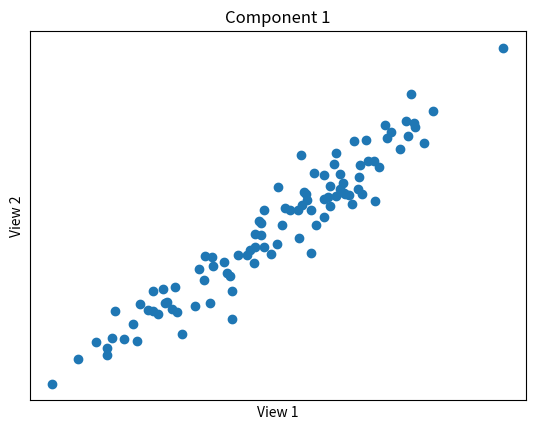
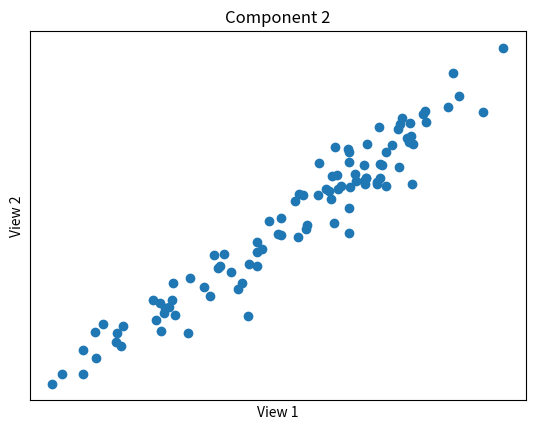

Reproduce these figures in Python, in order.
# kCCA adopted from matlab


### to do:
# data in a list
# number of components
# add defaults to functions
# add tests

import numpy as np
from scipy import linalg

N = 100
reg = 0.00001
sigma = 1
c = 10

np.random.seed(29)

def make_data(kernel):
    # # # Define two latent variables (number of samples x 1)
    latvar1 = np.random.randn(N,)
    latvar2 = np.random.randn(N,)
    
    # # # Define independent components for each dataset (number of observations x dataset dimensions)
    indep1 = np.random.randn(N, 4)
    indep2 = np.random.randn(N, 5)
    
    if kernel == "linear":
        x = 0.25*indep1 + 0.75*np.vstack((latvar1, latvar2, latvar1, latvar2)).T
        y = 0.25*indep2 + 0.75*np.vstack((latvar1, latvar2, latvar1, latvar2, latvar1)).T
        
        return x,y
    
    elif kernel == "poly":
        x = 0.25*indep1 + 0.75*np.vstack((latvar1**2, latvar2**2, latvar1**2, latvar2**2)).T
        y = 0.25*indep2 + 0.75*np.vstack((latvar1, latvar2, latvar1, latvar2, latvar1)).T
        
        return x,y
    
    elif kernel == "gaussian":
        t = np.random.uniform(-np.pi, np.pi, N)
        e1 = np.random.normal(0, 0.05, (N,2))
        e2 = np.random.normal(0, 0.05, (N,2))
        
        x = np.zeros((N,2))
        x[:,0] = t
        x[:,1] = np.sin(3*t)
        x += e1
        
        y = np.zeros((N,2))
        y[:,0] = np.exp(t/4)*np.cos(2*t)
        y[:,1] = np.exp(t/4)*np.sin(2*t)
        y += e2
        
        return x,y
        
def center_norm(x):
    x = x - np.matlib.repmat(np.mean(x, axis=0), N, 1)
    return x@np.sqrt(np.diag(np.divide(1,np.diag(np.transpose(x)@x))))

def make_kernel(x, kernel, par1, par2):
    N0 = np.eye(N)-1/N*np.ones((N,N))
    
    #linear kernel
    if kernel == "linear":
        return N0@(x@x.T + par1)@N0
    
    #polynomial kernel
    elif kernel == "poly":
        return N0@(x@x.T + par2)**par1@N0
    
    #gaussian kernel
    elif kernel == "gaussian":
        norms1 = np.sum(np.square(x),axis=1)[np.newaxis].T
        norms2 = np.sum(np.square(x),axis=1)
        
        mat1 = np.matlib.repmat(norms1,1,N)
        mat2 = np.matlib.repmat(norms2,N,1)
        
        distmat = mat1 + mat2 - 2*x@(x.conj().T)
        return N0@np.exp(-distmat/(2*par1**2))@N0

def fit(x, y, kernel, par1, par2):
    
    x = center_norm(x)
    y = center_norm(y)
    
    Kx = make_kernel(x, kernel, par1, par2)
    Ky = make_kernel(y, kernel, par1, par2)

    I = np.eye(N)
    Z = np.zeros((N,N))
    dim = min(x.shape[1],y.shape[1])
    
    # Solving eigenvalue problem
    R = 0.5*np.r_[np.c_[Kx, Ky], np.c_[Kx, Ky]]
    D = np.r_[np.c_[Kx+reg*I, Z],np.c_[Z, Ky+reg*I]]
    
    ###### make more efficient. limit betasss to dim
    betas = linalg.eig(R,D)[0] #eigenvalues
    alphas = linalg.eig(R,D)[1] #right eigenvectors
    betass = np.sort(np.real(np.diag(betas)))
    betasss = np.sum(betass, axis=1)
    ind = np.argsort(np.sum(np.diag(betas), axis=0), axis=0)
    
    perm_mat = np.zeros((len(ind), len(ind)))
    
    for idx, i in enumerate(ind):
        perm_mat[idx, i] = 1
    
    alphass = np.real(np.dot(alphas, perm_mat)/np.linalg.norm(alphas))
    
    
    # weights
    weight1 = alphass[:N,:dim] #dim can be changed to user input if they want less
    weight2 = alphass[N:,:dim]
    
    return weight1, weight2, betasss

def transform(x, y, weight1, weight2, kernel, par1, par2):
    x = center_norm(x)
    y = center_norm(y)
    
    #### do we need to make kernel or can we just apply weights to normal data
    Kx = make_kernel(x, kernel, par1, par2)
    Ky = make_kernel(y, kernel, par1, par2)
    
    comp1 = []
    comp2 = []
    
    for i in range(weight1.shape[1]):
        comp1.append(Kx@weight1[:,i])
        comp2.append(Ky@weight2[:,i])
        
    comp1 = [l*(-10**18) for l in comp1]
    comp2 = [l*10**18 for l in comp2]
    return comp1, comp2

def fit_transform(Kx,Ky):
    weight1, weight2, betasss = fit(Kx,Ky)
    comp1, comp2 = transform(Kx, Ky, weight1, weight2)
    return comp1, comp2
    
# implementation
x,y = make_data('linear')

weight1, weight2, betasss = fit(x,y, 'linear',5,10)

comp1, comp2 = transform(x, y, weight1, weight2, 'linear',5,10)

import matplotlib.pyplot as plt
fig = plt.figure()
plt.scatter(comp1[0], comp2[0])
plt.title('Component 1')
plt.xlabel('View 1')
plt.ylabel('View 2')
plt.xticks([])
plt.yticks([])

fig = plt.figure()
plt.scatter(comp1[1], comp2[1])
plt.title('Component 2')
plt.xlabel('View 1')
plt.ylabel('View 2')
plt.xticks([])
plt.yticks([])

print(betasss[0],betasss[1])


#gaussian data

# =============================================================================
# # # Define two latent variables (number of samples x 1)
# latvar1 = np.random.randn(N,)
# latvar2 = np.random.randn(N,)
# 
# # # Define independent components for each dataset (number of observations x dataset dimensions)
# indep1 = np.random.randn(N, 4)
# indep2 = np.random.randn(N, 5)
# =============================================================================

# =============================================================================
# #polynomial data
# x = 0.25*indep1 + 0.75*np.vstack((latvar1**2, latvar2**2, latvar1**2, latvar2**2)).T
# y = 0.25*indep2 + 0.75*np.vstack((latvar1, latvar2, latvar1, latvar2, latvar1)).T
# =============================================================================

# =============================================================================
# #linear data
# x = 0.25*indep1 + 0.75*np.vstack((latvar1, latvar2, latvar1, latvar2)).T
# y = 0.25*indep2 + 0.75*np.vstack((latvar1, latvar2, latvar1, latvar2, latvar1)).T
# =============================================================================


# =============================================================================
# Linear kernel
# Kx = N0@(x@x.T + c)@N0
# Ky = N0@(y@y.T + c)@N0
# =============================================================================

# =============================================================================
# # Polynomial kernel
# p = 2	# polynome order
# #c = kpar(2);	% additive constant
# Kx = N0@(x@x.T + c)**p@N0
# Ky = N0@(y@y.T + c)**p@N0
# =============================================================================

# =============================================================================
# # Gaussian kernel
# #kernel matrix for x data
# norms1 = np.sum(np.square(x),axis=1)[np.newaxis].T
# norms2 = np.sum(np.square(x),axis=1)
# 
# mat1 = np.matlib.repmat(norms1,1,N)
# mat2 = np.matlib.repmat(norms2,N,1)
# 
# distmat = mat1 + mat2 - 2*x@(x.conj().T)
# Kx = N0@np.exp(-distmat/(2*sigma**2))@N0
# 
# #kernel matrix for y data
# 
# norms1 = np.sum(np.square(y),axis=1)[np.newaxis].T
# norms2 = np.sum(np.square(y),axis=1)
# 
# mat1 = np.matlib.repmat(norms1,1,N)
# mat2 = np.matlib.repmat(norms2,N,1)
# 
# distmat = mat1 + mat2 - 2*y@(y.conj().T)
# Ky = N0@np.exp(-distmat/(2*sigma**2))@N0
# =============================================================================